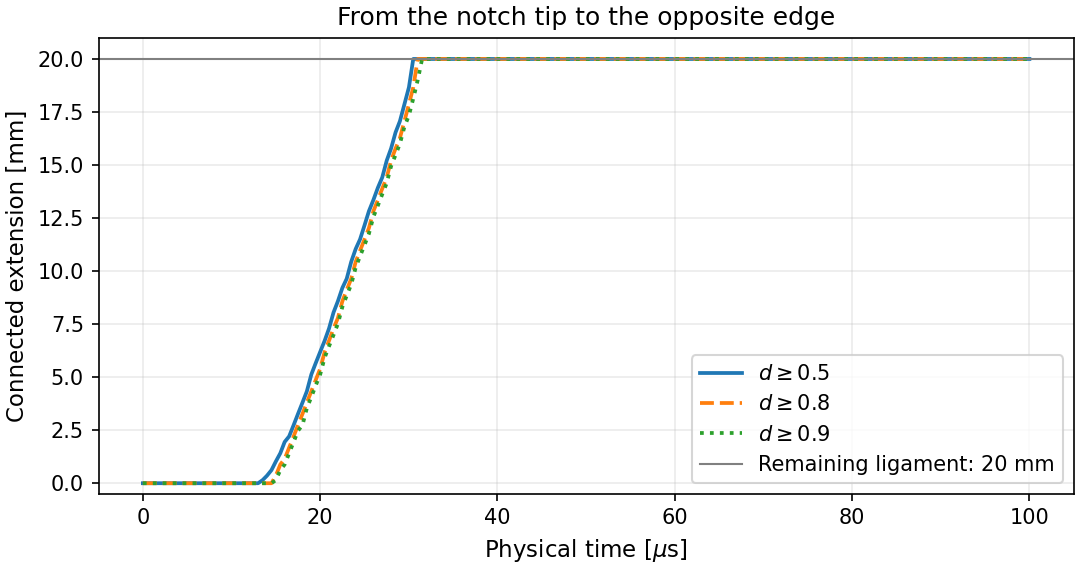

The file beside this chart, header and first rows:
state_index, time_us, connected_extension_d0.5, connected_extension_d0.8, connected_extension_d0.9
0, 0.0, 0.0, 0.0, 0.0
32, 0.5069, 0.0, 0.0, 0.0
62, 0.9975, 0.0, 0.0, 0.0
93, 1.504, 0.0, 0.0, 0.0
123, 1.995, 0.0, 0.0, 0.0
154, 2.502, 0.0, 0.0, 0.0
184, 2.993, 0.0, 0.0, 0.0
215, 3.5, 0.0, 0.0, 0.0
246, 4.006, 0.0, 0.0, 0.0
276, 4.497, 0.0, 0.0, 0.0
307, 5.004, 0.0, 0.0, 0.0
337, 5.495, 0.0, 0.0, 0.0
368, 6.001, 0.0, 0.0, 0.0
398, 6.492, 0.0, 0.0, 0.0
429, 6.999, 0.0, 0.0, 0.0
460, 7.506, 0.0, 0.0, 0.0
490, 7.997, 0.0, 0.0, 0.0
521, 8.503, 0.0, 0.0, 0.0
551, 8.994, 0.0, 0.0, 0.0
582, 9.501, 0.0, 0.0, 0.0
613, 10.01, 0.0, 0.0, 0.0
643, 10.5, 0.0, 0.0, 0.0
674, 11.01, 0.0, 0.0, 0.0
704, 11.5, 0.0, 0.0, 0.0
735, 12, 0.0, 0.0, 0.0
765, 12.49, 0.0, 0.0, 0.0
796, 13, 0.0, 0.0, 0.0
827, 13.51, 0.148, 0.0, 0.0
857, 14, 0.3558, 0.0, 0.0
888, 14.5, 0.6177, 0.0, 0.0
918, 15, 1.024, 0.3558, 0.148
949, 15.5, 1.414, 0.8825, 0.6177
979, 15.99, 1.946, 1.151, 0.8825
1010, 16.5, 2.211, 1.678, 1.414
1041, 17.01, 2.742, 2.211, 1.946
1071, 17.5, 3.27, 2.742, 2.474
1102, 18, 3.804, 3.27, 2.742
1132, 18.5, 4.333, 3.804, 3.537
1163, 19, 5.128, 4.333, 4.067
1193, 19.49, 5.66, 4.863, 4.6
1224, 20, 6.192, 5.396, 5.128
1255, 20.51, 6.722, 6.192, 5.924
1285, 21, 7.296, 6.72, 6.456
1316, 21.5, 8.049, 7.296, 6.988
1346, 21.99, 8.578, 7.783, 7.516
1377, 22.5, 9.207, 8.578, 8.312
1407, 22.99, 9.642, 9.108, 8.846
1438, 23.5, 10.44, 9.642, 9.374
1469, 24.01, 11.05, 10.44, 10.17
1499, 24.5, 11.5, 10.97, 10.7
1530, 25, 12.16, 11.5, 11.23
1560, 25.49, 12.82, 12.03, 11.76
1591, 26, 13.35, 12.82, 12.56
1622, 26.51, 13.93, 13.35, 13.09
1652, 27, 14.41, 13.89, 13.62
1683, 27.51, 15.21, 14.41, 14.15
1713, 28, 15.78, 15.21, 14.95
1744, 28.5, 16.54, 15.78, 15.48
1774, 28.99, 17.07, 16.27, 16.01
1805, 29.5, 17.86, 17.07, 16.8
... 46 more rows
